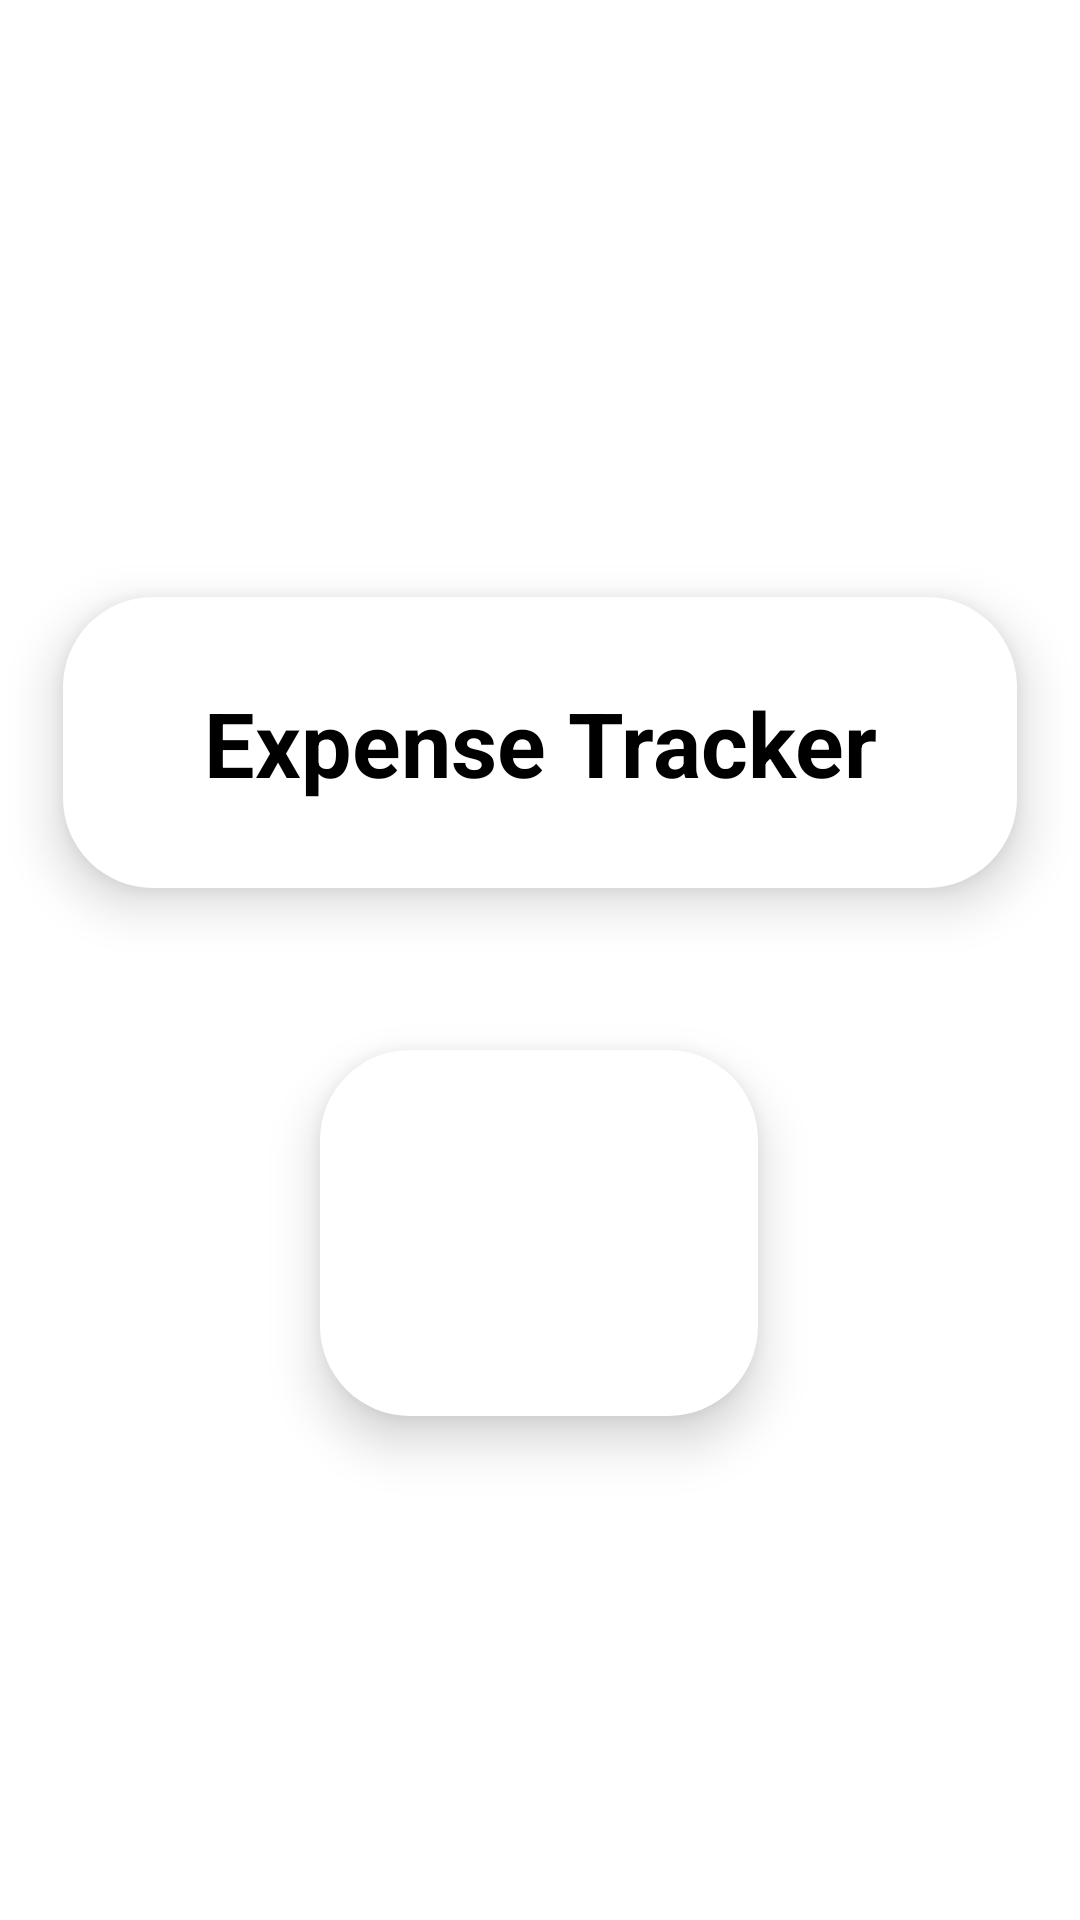

Here is an Android app screen rendered from its layout file. Give the layout XML and the strings, colors and styles it references.
<!-- AndroidManifest.xml: application theme Theme.Expense_manager112 -->
<!-- res/layout/activity_main_itro.xml -->
<?xml version="1.0" encoding="utf-8"?>
<androidx.constraintlayout.widget.ConstraintLayout xmlns:android="http://schemas.android.com/apk/res/android"
    xmlns:app="http://schemas.android.com/apk/res-auto"
    xmlns:tools="http://schemas.android.com/tools"
    android:layout_width="match_parent"
    android:layout_height="match_parent"
    android:background="@color/white"
    tools:context=".MainItro">

    <TextView
        android:id="@+id/textView6"
        android:layout_width="318dp"
        android:layout_height="97dp"
        android:background="@drawable/circular"
        android:elevation="10dp"
        android:gravity="center"
        android:text="Expense Tracker"
        android:textColor="@color/black"
        android:textSize="30dp"
        android:textStyle="bold"
        app:layout_constraintEnd_toEndOf="parent"
        app:layout_constraintStart_toStartOf="parent"
        app:layout_constraintTop_toBottomOf="@+id/imageView2" />

    <ImageView
        android:id="@+id/imageView2"
        android:layout_width="240dp"
        android:layout_height="151dp"
        android:layout_marginTop="48dp"
        app:layout_constraintEnd_toEndOf="parent"
        app:layout_constraintHorizontal_bias="0.497"
        app:layout_constraintStart_toStartOf="parent"
        app:layout_constraintTop_toTopOf="parent"
        app:srcCompat="@drawable/wall" />

    <ImageView
        android:id="@+id/bblogo"
        android:layout_width="146dp"
        android:layout_height="122dp"
        android:layout_marginBottom="168dp"
        android:background="@drawable/circular"
        android:elevation="10dp"
        app:layout_constraintBottom_toBottomOf="parent"
        app:layout_constraintEnd_toEndOf="parent"
        app:layout_constraintHorizontal_bias="0.498"
        app:layout_constraintStart_toStartOf="parent"
        app:layout_constraintTop_toBottomOf="@+id/textView6"
        app:layout_constraintVertical_bias="1.0"
        app:srcCompat="@drawable/google" />
</androidx.constraintlayout.widget.ConstraintLayout>
<!-- resources referenced by this layout -->
<resources>
  <!-- drawable circular (drawable) -->
  <?xml version="1.0" encoding="utf-8"?>
  
  <shape
      xmlns:android="http://schemas.android.com/apk/res/android"
      android:shape="rectangle">
  
      <solid
          android:color="@color/white"
          />
      <corners
          android:radius="30dp"/>
  </shape>
  <style name="Theme.Expense_manager112" parent="Theme.MaterialComponents.DayNight.DarkActionBar">
          
          <item name="colorPrimary">@color/purple_500</item>
          <item name="colorPrimaryVariant">@color/purple_700</item>
          <item name="colorOnPrimary">@color/white</item>
          
          <item name="colorSecondary">@color/teal_200</item>
          <item name="colorSecondaryVariant">@color/teal_700</item>
          <item name="colorOnSecondary">@color/black</item>
          
          <item name="android:statusBarColor" tools:targetApi="l">?attr/colorPrimaryVariant</item>
          
      </style>
  <!-- not gathered from this repository: default colours our renderer supplied (Android Studio template values) -->
  <color name="purple_500">#FF6200EE</color>
  <color name="purple_700">#FF3700B3</color>
  <color name="teal_200">#FF03DAC5</color>
  <color name="teal_700">#FF018786</color>
  <color name="black">#FF000000</color>
  <color name="white">#FFFFFFFF</color>
</resources>
